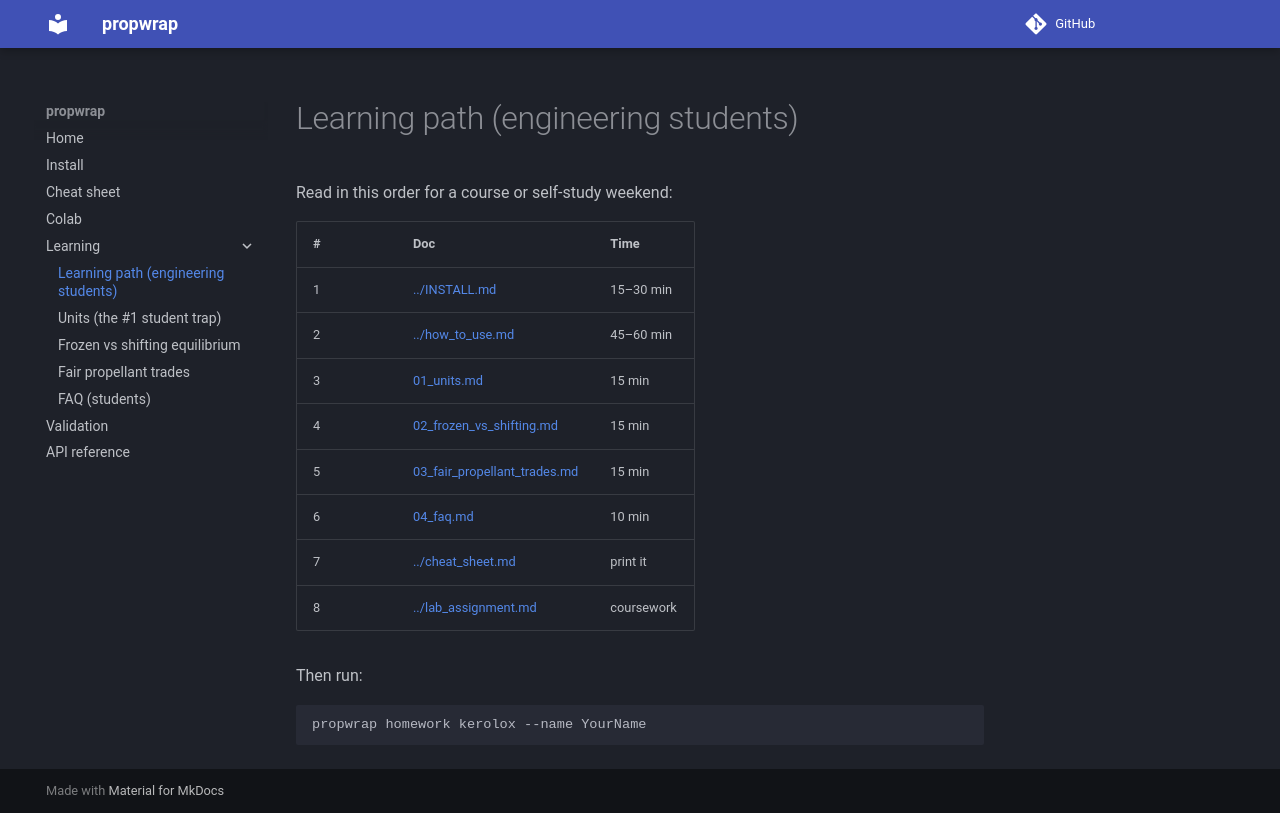

repository: shanthoshkv/propwrap · page: learning/index.html · generator: mkdocs

# Learning path (engineering students)

Read in this order for a course or self-study weekend:

| # | Doc | Time |
|---|-----|------|
| 1 | [../INSTALL.md](../INSTALL.md) | 15–30 min |
| 2 | [../how_to_use.md](../how_to_use.md) | 45–60 min |
| 3 | [01_units.md](01_units.md) | 15 min |
| 4 | [02_frozen_vs_shifting.md](02_frozen_vs_shifting.md) | 15 min |
| 5 | [03_fair_propellant_trades.md](03_fair_propellant_trades.md) | 15 min |
| 6 | [04_faq.md](04_faq.md) | 10 min |
| 7 | [../cheat_sheet.md](../cheat_sheet.md) | print it |
| 8 | [../lab_assignment.md](../lab_assignment.md) | coursework |

Then run:

```bash
propwrap homework kerolox --name YourName
```
